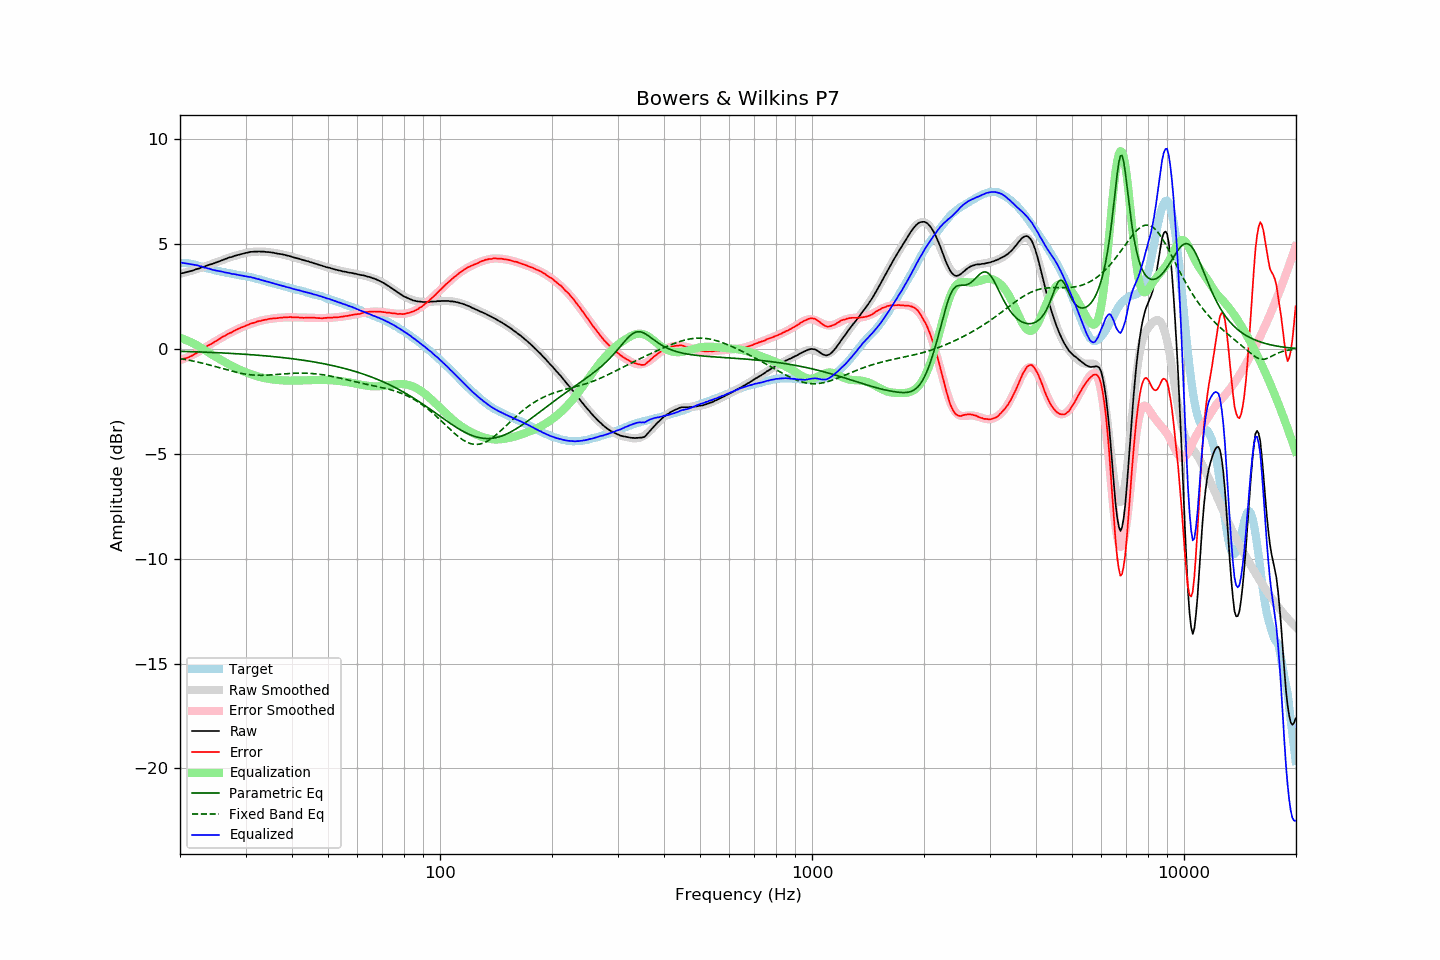

Data behind this chart, as committed beside it:
frequency, raw, error, smoothed, error_smoothed, equalization, parametric_eq, fixed_band_eq, equalized_raw, equalized_smoothed, target
20.00, 3.59, -0.50, 3.58, -0.53, 0.53, -0.11, -0.46, 4.12, 4.12, 4.09
20.20, 3.61, -0.48, 3.60, -0.50, 0.50, -0.11, -0.47, 4.12, 4.11, 4.09
20.40, 3.62, -0.47, 3.62, -0.48, 0.48, -0.12, -0.48, 4.10, 4.10, 4.09
20.61, 3.64, -0.45, 3.64, -0.45, 0.45, -0.12, -0.50, 4.09, 4.09, 4.09
20.81, 3.66, -0.43, 3.66, -0.42, 0.42, -0.12, -0.51, 4.08, 4.08, 4.09
21.02, 3.68, -0.41, 3.69, -0.38, 0.38, -0.12, -0.53, 4.06, 4.07, 4.09
21.23, 3.70, -0.37, 3.71, -0.35, 0.35, -0.13, -0.54, 4.05, 4.06, 4.07
21.44, 3.72, -0.34, 3.73, -0.31, 0.31, -0.13, -0.56, 4.04, 4.04, 4.06
21.66, 3.74, -0.30, 3.75, -0.28, 0.28, -0.13, -0.57, 4.02, 4.03, 4.04
21.87, 3.77, -0.25, 3.77, -0.24, 0.24, -0.13, -0.59, 4.01, 4.01, 4.02
22.09, 3.80, -0.21, 3.80, -0.20, 0.20, -0.14, -0.61, 4.00, 4.00, 4.01
22.31, 3.82, -0.16, 3.82, -0.16, 0.16, -0.14, -0.62, 3.98, 3.98, 3.98
22.54, 3.84, -0.12, 3.85, -0.11, 0.11, -0.14, -0.64, 3.95, 3.96, 3.96
22.76, 3.88, -0.05, 3.87, -0.06, 0.06, -0.14, -0.66, 3.94, 3.94, 3.94
22.99, 3.90, -0.00, 3.90, -0.01, 0.01, -0.15, -0.68, 3.92, 3.91, 3.91
23.22, 3.92, 0.05, 3.92, 0.03, -0.03, -0.15, -0.70, 3.89, 3.89, 3.88
23.45, 3.95, 0.10, 3.95, 0.08, -0.08, -0.15, -0.72, 3.87, 3.87, 3.85
23.69, 3.98, 0.14, 3.98, 0.13, -0.13, -0.16, -0.73, 3.85, 3.85, 3.84
23.92, 4.01, 0.19, 4.01, 0.18, -0.18, -0.16, -0.76, 3.83, 3.83, 3.82
24.16, 4.03, 0.22, 4.03, 0.23, -0.23, -0.16, -0.78, 3.81, 3.81, 3.81
24.40, 4.05, 0.26, 4.06, 0.27, -0.27, -0.17, -0.80, 3.78, 3.79, 3.79
24.65, 4.08, 0.31, 4.09, 0.32, -0.32, -0.17, -0.82, 3.76, 3.77, 3.77
24.89, 4.11, 0.36, 4.12, 0.37, -0.37, -0.17, -0.84, 3.75, 3.75, 3.75
25.14, 4.14, 0.40, 4.14, 0.41, -0.41, -0.18, -0.86, 3.73, 3.73, 3.74
25.39, 4.17, 0.45, 4.17, 0.45, -0.45, -0.18, -0.88, 3.72, 3.72, 3.72
25.65, 4.20, 0.50, 4.20, 0.50, -0.50, -0.18, -0.90, 3.70, 3.70, 3.71
25.91, 4.23, 0.56, 4.23, 0.54, -0.54, -0.19, -0.93, 3.69, 3.68, 3.68
26.16, 4.26, 0.60, 4.26, 0.59, -0.59, -0.19, -0.95, 3.67, 3.67, 3.66
26.43, 4.28, 0.63, 4.28, 0.63, -0.63, -0.20, -0.97, 3.65, 3.65, 3.65
26.69, 4.31, 0.68, 4.31, 0.68, -0.68, -0.20, -0.99, 3.64, 3.64, 3.63
26.96, 4.34, 0.72, 4.34, 0.72, -0.72, -0.20, -1.01, 3.62, 3.62, 3.62
27.23, 4.37, 0.76, 4.36, 0.76, -0.76, -0.21, -1.03, 3.61, 3.60, 3.61
27.50, 4.38, 0.78, 4.39, 0.80, -0.80, -0.21, -1.05, 3.58, 3.59, 3.60
27.77, 4.41, 0.84, 4.41, 0.84, -0.84, -0.22, -1.07, 3.57, 3.58, 3.58
28.05, 4.44, 0.88, 4.44, 0.88, -0.88, -0.22, -1.09, 3.57, 3.56, 3.56
28.33, 4.46, 0.92, 4.46, 0.91, -0.91, -0.23, -1.11, 3.55, 3.55, 3.54
28.62, 4.48, 0.95, 4.48, 0.95, -0.95, -0.23, -1.13, 3.53, 3.53, 3.53
28.90, 4.50, 0.98, 4.51, 0.98, -0.98, -0.24, -1.15, 3.52, 3.52, 3.52
29.19, 4.52, 1.02, 4.53, 1.02, -1.02, -0.24, -1.16, 3.50, 3.51, 3.50
29.48, 4.54, 1.05, 4.55, 1.05, -1.05, -0.25, -1.18, 3.49, 3.49, 3.50
29.78, 4.56, 1.08, 4.56, 1.08, -1.08, -0.25, -1.19, 3.48, 3.48, 3.48
30.08, 4.58, 1.11, 4.58, 1.11, -1.11, -0.26, -1.20, 3.47, 3.46, 3.47
30.38, 4.59, 1.14, 4.59, 1.15, -1.15, -0.26, -1.21, 3.45, 3.45, 3.45
30.68, 4.61, 1.17, 4.61, 1.18, -1.18, -0.27, -1.22, 3.44, 3.43, 3.44
30.99, 4.63, 1.22, 4.62, 1.20, -1.20, -0.27, -1.23, 3.43, 3.42, 3.42
31.30, 4.63, 1.23, 4.63, 1.23, -1.23, -0.28, -1.24, 3.40, 3.40, 3.40
31.61, 4.64, 1.25, 4.64, 1.25, -1.25, -0.28, -1.24, 3.39, 3.38, 3.39
31.93, 4.64, 1.27, 4.64, 1.28, -1.28, -0.29, -1.25, 3.36, 3.36, 3.37
32.24, 4.64, 1.31, 4.65, 1.30, -1.30, -0.30, -1.25, 3.34, 3.34, 3.33
32.57, 4.65, 1.33, 4.65, 1.32, -1.32, -0.30, -1.25, 3.33, 3.32, 3.32
32.89, 4.64, 1.33, 4.65, 1.34, -1.34, -0.31, -1.26, 3.30, 3.30, 3.31
33.22, 4.64, 1.37, 4.64, 1.36, -1.36, -0.31, -1.25, 3.28, 3.28, 3.28
33.55, 4.64, 1.38, 4.64, 1.38, -1.38, -0.32, -1.25, 3.26, 3.26, 3.26
33.89, 4.63, 1.39, 4.63, 1.39, -1.39, -0.33, -1.25, 3.24, 3.24, 3.24
34.23, 4.62, 1.41, 4.63, 1.41, -1.41, -0.33, -1.25, 3.21, 3.22, 3.22
34.57, 4.62, 1.43, 4.62, 1.42, -1.42, -0.34, -1.24, 3.20, 3.20, 3.19
34.92, 4.61, 1.44, 4.61, 1.43, -1.43, -0.35, -1.24, 3.18, 3.17, 3.17
35.27, 4.60, 1.45, 4.60, 1.45, -1.45, -0.36, -1.23, 3.16, 3.15, 3.16
35.62, 4.59, 1.46, 4.59, 1.46, -1.46, -0.36, -1.23, 3.14, 3.13, 3.13
35.97, 4.57, 1.46, 4.58, 1.47, -1.47, -0.37, -1.22, 3.11, 3.11, 3.11
... 635 more rows
